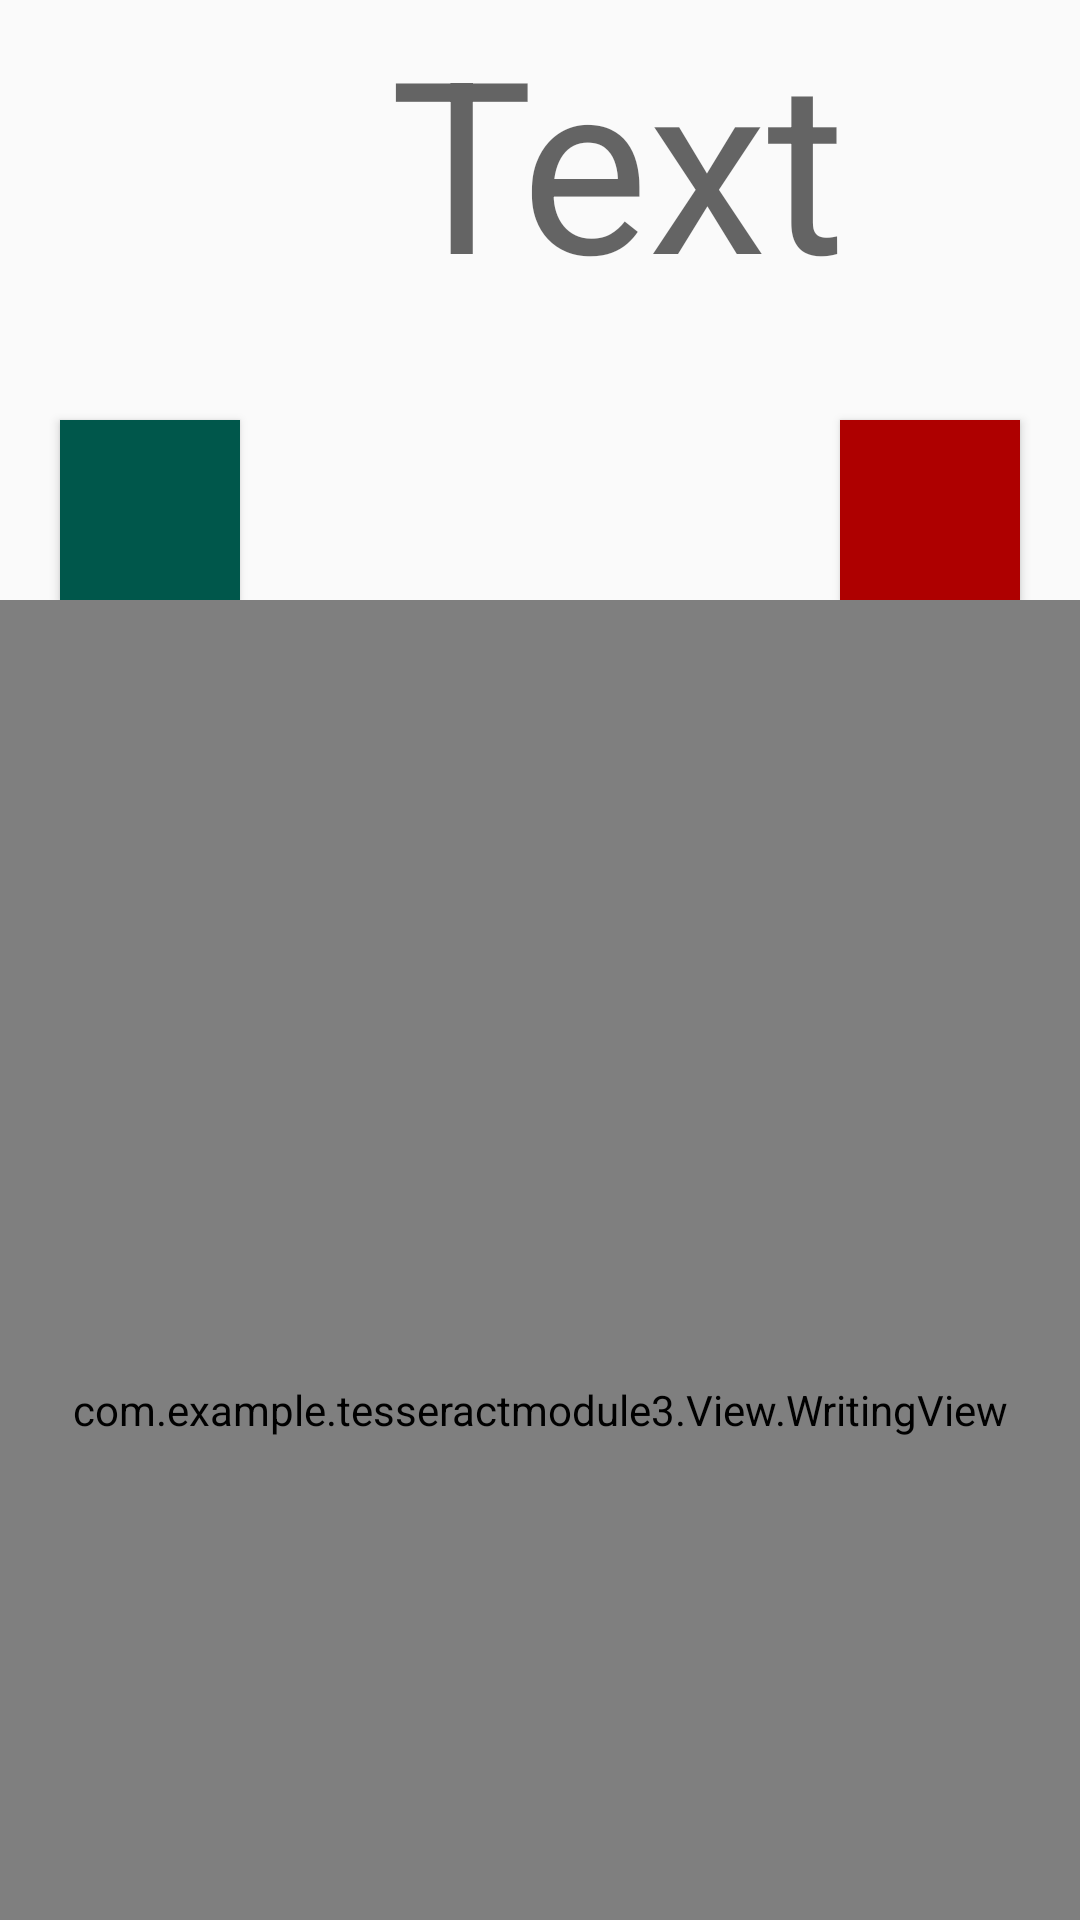

Reconstruct the res/layout file that produces this screen, plus the resources it refers to.
<!-- AndroidManifest.xml: application theme AppTheme -->
<!-- res/layout/activity_aa.xml -->
<?xml version="1.0" encoding="utf-8"?>
<android.support.constraint.ConstraintLayout xmlns:android="http://schemas.android.com/apk/res/android"
    xmlns:app="http://schemas.android.com/apk/res-auto"
    xmlns:tools="http://schemas.android.com/tools"
    android:layout_width="match_parent"
    android:layout_height="match_parent"
    tools:context=".AAActivity">

    <LinearLayout
        android:layout_width="match_parent"
        android:layout_height="match_parent"
        android:orientation="vertical"
        android:weightSum="2">

        <RelativeLayout
            android:layout_width="wrap_content"
            android:layout_height="200dp"
            app:layout_constraintVertical_weight="1"
            >
            <TextView
                android:layout_width="160dp"
                android:layout_height="120dp"
                android:id="@+id/output"
                android:textColor="@android:color/white"
                android:textSize="80dp"
                />

            <TextView
                android:layout_width="230dp"
                android:layout_height="120dp"
                android:id="@+id/show"
                android:textColor="@color/black"
                android:textSize="80dp"
                android:layout_alignParentRight="true"
                android:hint="Text"
                />

            <Button
                android:layout_width="60dp"
                android:layout_height="60dp"
                android:id="@+id/clear"
                android:layout_alignParentBottom="true"
                android:layout_marginLeft="280dp"
                android:background="@color/red"
                />

            <Button
                android:id="@+id/verify"
                android:layout_width="60dp"
                android:layout_height="60dp"
                android:layout_alignParentBottom="true"
                android:layout_marginLeft="20dp"
                android:background="@color/colorPrimaryDark"
                />

        </RelativeLayout>

        <LinearLayout
            android:layout_width="match_parent"
            android:layout_height="match_parent"
            android:layout_weight="1"
            android:background="@android:color/darker_gray"
            android:gravity="center_vertical|center_horizontal"
            android:orientation="horizontal">

            <com.example.tesseractmodule3.View.WritingView
                android:id="@+id/writingview"
                android:layout_width="match_parent"
                android:layout_height="match_parent"
                android:background="@android:color/white"
                app:layout_constraintRight_toRightOf="parent" />
        </LinearLayout>
    </LinearLayout>

</android.support.constraint.ConstraintLayout>
<!-- resources referenced by this layout -->
<resources>
  <color name="black">#FF000000</color>
  <color name="colorPrimaryDark">#00574B</color>
  <color name="red">#FFAE0000</color>
  <style name="AppTheme" parent="Theme.AppCompat.Light.DarkActionBar">
          
          <item name="colorPrimary">@color/yellow</item>
          <item name="colorPrimaryDark">@color/black</item>
          <item name="colorAccent">@color/yellow</item>
      </style>
  <color name="yellow">#F3AA00</color>
</resources>
